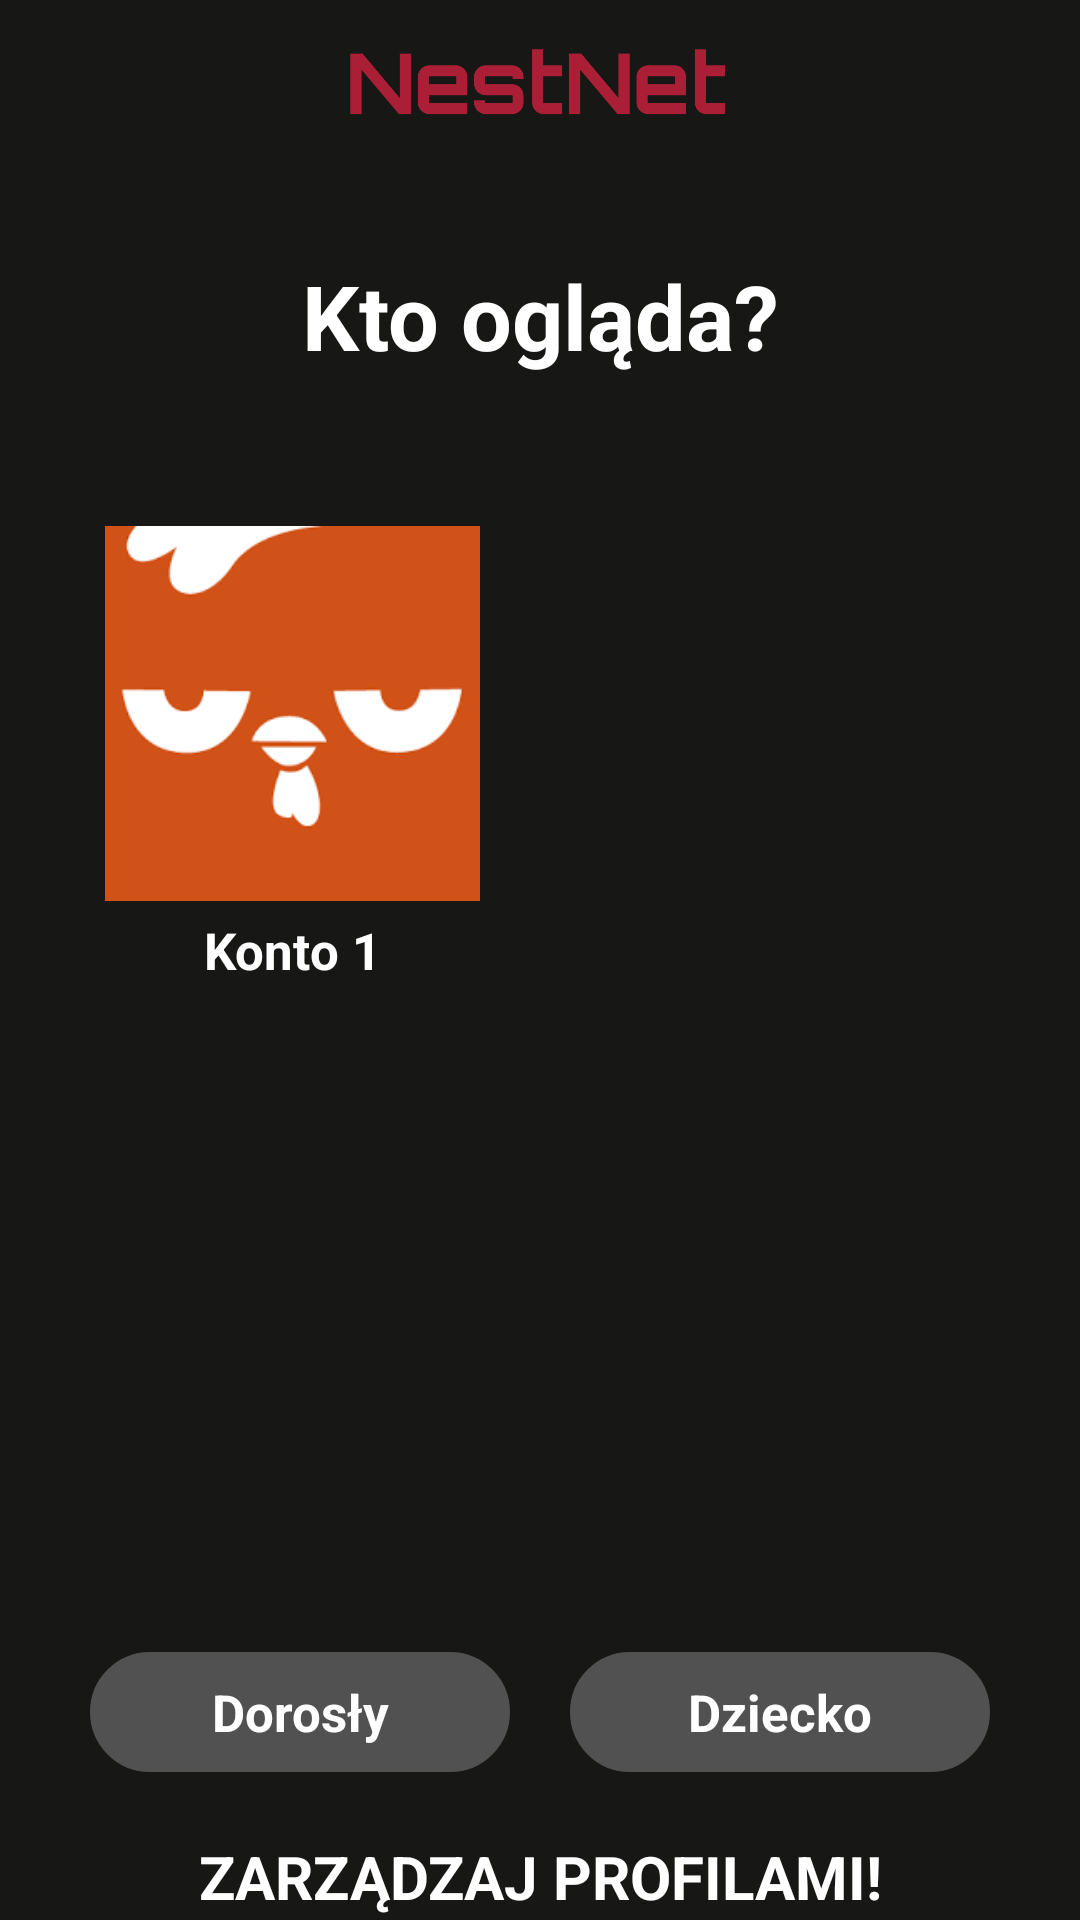

Android layout source for this screen:
<!-- AndroidManifest.xml: application theme Theme.Nestapp -->
<!-- res/layout/kto_oglada.xml -->
<?xml version="1.0" encoding="utf-8"?>
<LinearLayout xmlns:android="http://schemas.android.com/apk/res/android"
    xmlns:app="http://schemas.android.com/apk/res-auto"
    xmlns:tools="http://schemas.android.com/tools"
    android:layout_width="match_parent"
    android:layout_height="match_parent"
    android:background="#171715"
    android:orientation="vertical">

    <FrameLayout
        android:layout_width="match_parent"
        android:layout_height="55dp"
        android:background="#171715">

        <LinearLayout
            android:layout_width="match_parent"
            android:layout_height="match_parent"
            android:gravity="start|center_vertical"
            android:orientation="horizontal"
            android:paddingStart="12dp"
            android:paddingEnd="12dp">

            <View
                android:id="@+id/separator1"
                android:layout_width="0dp"
                android:layout_height="0dp"
                android:layout_weight="1" />

            <ImageButton
                android:id="@+id/welcome_button1"
                android:layout_width="130dp"
                android:layout_height="150dp"
                android:layout_gravity="center"
                android:background="@null"
                android:contentDescription="przycisk menu"
                android:scaleType="fitCenter"
                android:src="@drawable/img_1" />

            <View
                android:id="@+id/separator2"
                android:layout_width="0dp"
                android:layout_height="0dp"
                android:layout_weight="1" />
        </LinearLayout>
    </FrameLayout>

    <TextView
        android:id="@+id/podany_email"
        android:layout_width="match_parent"
        android:layout_height="wrap_content"
        android:layout_marginBottom="30dp"
        android:layout_marginTop="30dp"
        android:text="Kto ogląda?"
        android:textAlignment="center"
        android:textColor="#FFFFFF"
        android:textSize="30sp"
        android:textStyle="bold"
        android:visibility="visible" />

    <LinearLayout
        android:layout_width="match_parent"
        android:layout_height="wrap_content"
        android:gravity="center"
        android:orientation="horizontal">

        <LinearLayout
            android:layout_width="wrap_content"
            android:layout_height="wrap_content"
            android:gravity="center_vertical"
            android:orientation="horizontal">

            <LinearLayout
                android:layout_width="match_parent"
                android:layout_height="match_parent"
                android:layout_margin="20dp"
                android:orientation="vertical">

                <ImageButton
                    android:id="@+id/prof_1"
                    android:layout_width="125dp"
                    android:layout_height="125dp"
                    android:background="@drawable/prof_1"
                    android:contentDescription="przycisk menu"
                    android:padding="10dp"
                    tools:ignore="UseAppTint" />

                <TextView
                    android:id="@+id/name_1"
                    android:layout_width="match_parent"
                    android:layout_height="wrap_content"
                    android:text="Konto 1"
                    android:layout_marginTop="5dp"
                    android:textColor="#FFFFFF"
                    android:textSize="17sp"
                    android:textStyle="bold"
                    android:visibility="visible"
                    android:textAlignment="center"/>
            </LinearLayout>

            <LinearLayout
                android:layout_width="match_parent"
                android:layout_height="match_parent"
                android:layout_margin="20dp"
                android:orientation="vertical"
                android:visibility="invisible">

                <ImageButton
                    android:id="@+id/prof_2"
                    android:layout_width="125dp"
                    android:layout_height="125dp"
                    android:background="@drawable/prof_2"
                    android:contentDescription="przycisk menu"
                    android:padding="10dp"
                    tools:ignore="UseAppTint" />

                <TextView
                    android:id="@+id/name_2"
                    android:layout_width="match_parent"
                    android:layout_height="wrap_content"
                    android:text="Konto 2"
                    android:textColor="#FFFFFF"
                    android:textSize="17sp"
                    android:layout_marginTop="5dp"
                    android:textStyle="bold"
                    android:textAlignment="center"
                    android:visibility="visible" />
            </LinearLayout>
        </LinearLayout>
    </LinearLayout>

    <LinearLayout
        android:layout_width="match_parent"
        android:layout_height="wrap_content"
        android:gravity="center"
        android:orientation="horizontal">

        <LinearLayout
            android:layout_width="wrap_content"
            android:layout_height="wrap_content"
            android:gravity="center_vertical"
            android:orientation="horizontal">

            <LinearLayout
                android:layout_width="match_parent"
                android:layout_height="match_parent"
                android:layout_margin="20dp"
                android:orientation="vertical"
                android:visibility="invisible">

                <ImageButton
                    android:id="@+id/prof_3"
                    android:layout_width="125dp"
                    android:layout_height="125dp"
                    android:background="@drawable/prof_3"
                    android:contentDescription="przycisk menu"
                    android:padding="10dp"
                    tools:ignore="UseAppTint" />

                <TextView
                    android:id="@+id/name_3"
                    android:layout_width="match_parent"
                    android:layout_height="wrap_content"
                    android:text="Konto 3"
                    android:textColor="#FFFFFF"
                    android:textSize="17sp"
                    android:textStyle="bold"
                    android:layout_marginTop="5dp"
                    android:visibility="visible"
                    android:textAlignment="center"/>
            </LinearLayout>

            <LinearLayout
                android:layout_width="match_parent"
                android:layout_height="match_parent"
                android:layout_margin="20dp"
                android:orientation="vertical"
                android:visibility="invisible">

                <ImageButton
                    android:id="@+id/prof_4"
                    android:layout_width="125dp"
                    android:layout_height="125dp"
                    android:background="@drawable/prof_4"
                    android:contentDescription="przycisk menu"
                    android:padding="10dp"
                    tools:ignore="UseAppTint" />

                <TextView
                    android:id="@+id/name_4"
                    android:layout_width="match_parent"
                    android:layout_height="wrap_content"
                    android:text="Konto 4"
                    android:textColor="#FFFFFF"
                    android:textSize="17sp"
                    android:textStyle="bold"
                    android:layout_marginTop="5dp"
                    android:textAlignment="center"
                    android:visibility="visible" />
            </LinearLayout>
        </LinearLayout>
    </LinearLayout>

    <View
        android:id="@+id/separator13"
        android:layout_width="0dp"
        android:layout_height="0dp"
        android:layout_weight="2" />

    <LinearLayout
        android:layout_width="match_parent"
        android:layout_height="wrap_content"
        android:orientation="horizontal"
        android:gravity="center">

        <LinearLayout
            android:layout_width="wrap_content"
            android:layout_height="wrap_content"
            android:orientation="horizontal">

            <TextView
                android:id="@+id/dorosly"
                android:layout_width="140dp"
                android:layout_height="40dp"
                android:layout_margin="10dp"
                android:text="Dorosły"
                android:textAlignment="center"
                android:textColor="#FFFFFF"
                android:textSize="17sp"
                android:textStyle="bold"
                android:background="@drawable/corner_prf"
                android:backgroundTint="#515151"
                android:gravity="center"
                android:visibility="visible" />

            <TextView
                android:id="@+id/dziecko"
                android:layout_width="140dp"
                android:layout_height="40dp"
                android:text="Dziecko"
                android:textColor="#FFFFFF"
                android:layout_margin="10dp"
                android:background="@drawable/corner_prf"
                android:backgroundTint="#515151"
                android:textSize="17sp"
                android:textStyle="bold"
                android:textAlignment="center"
                android:gravity="center"
                android:visibility="visible" />


        </LinearLayout>
    </LinearLayout>

    <View
        android:id="@+id/separator14"
        android:layout_width="0dp"
        android:layout_height="0dp"
        android:layout_weight="1" />

    <LinearLayout
        android:layout_width="match_parent"
        android:layout_height="50dp"
        android:gravity="center">

        <TextView
            android:id="@+id/zarz_prof"
            android:layout_width="match_parent"
            android:layout_height="match_parent"
            android:text="ZARZĄDZAJ PROFILAMI!"
            android:textColor="#FFFFFF"
            android:layout_margin="10dp"
            android:textSize="20sp"
            android:textStyle="bold"
            android:textAlignment="center"
            android:gravity="center"
            android:visibility="visible" />
    </LinearLayout>

    <View
        android:id="@+id/separator15"
        android:layout_width="0dp"
        android:layout_height="0dp"
        android:layout_weight="5" />

</LinearLayout>
<!-- resources referenced by this layout -->
<resources>
  <!-- drawable corner_prf (drawable) -->
  <?xml version="1.0" encoding="utf-8"?>
  <shape xmlns:android="http://schemas.android.com/apk/res/android" android:shape="rectangle">
      <corners android:radius="999dp"/>
      <stroke android:width="1dip" android:color="#2D2B2A"/>
  </shape>
  <!-- drawable img_1: png bitmap (drawable, 23158 bytes) -->
  <!-- drawable prof_1: png bitmap (drawable, 5993 bytes) -->
  <!-- drawable prof_2: png bitmap (drawable, 5974 bytes) -->
  <!-- drawable prof_3: png bitmap (drawable, 6081 bytes) -->
  <!-- drawable prof_4: png bitmap (drawable, 5079 bytes) -->
  <style name="Theme.Nestapp" parent="android:Theme.Material.Light.NoActionBar">
          <item name="android:windowAnimationStyle">@null</item>
          <item name="android:windowEnterTransition">@null</item>
          <item name="android:windowExitTransition">@null</item>
      </style>
</resources>
